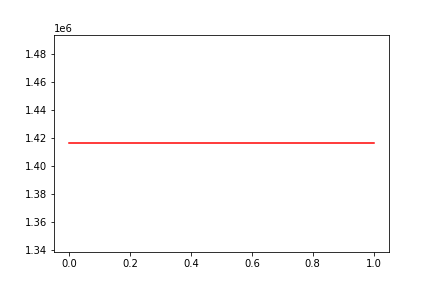

Values plotted in this chart, from the file beside it:
, date, assets
0, 0, 1416114
1, 20120227, 1416114
